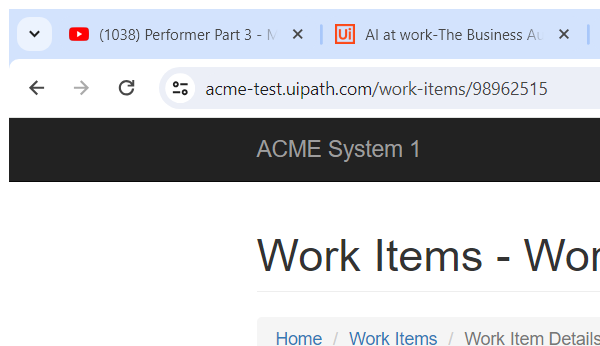
Task: Robotic Enterprise Framework
Workflow: ACMI1_TypeIntoUodatedWindow

Step 1 [try]: Attach Browser 'chrome.exe ACME' in window 'ACME System 1 - Work Items*' (chrome.exe)
